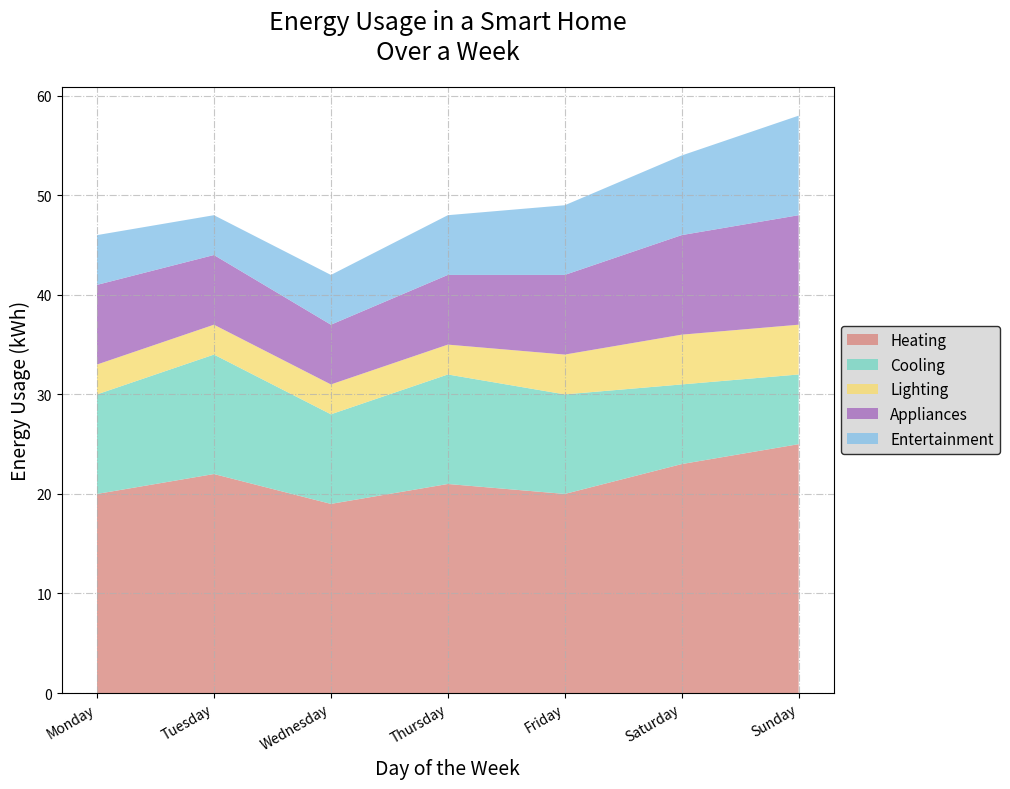

This figure's Python source:
import matplotlib.pyplot as plt
import numpy as np

days = ['Monday', 'Tuesday', 'Wednesday', 'Thursday', 'Friday', 'Saturday', 'Sunday']
num_days = len(days)

heating = [20, 22, 19, 21, 20, 23, 25]
cooling = [10, 12, 9, 11, 10, 8, 7]
lighting = [3, 3, 3, 3, 4, 5, 5]
appliances = [8, 7, 6, 7, 8, 10, 11]
entertainment = [5, 4, 5, 6, 7, 8, 10]

energy_stack = np.row_stack((heating, cooling, lighting, appliances, entertainment))

fig, ax = plt.subplots(figsize=(12, 8))

ax.stackplot(days, energy_stack, labels=['Heating', 'Cooling', 'Lighting', 'Appliances', 'Entertainment'],
             colors=['#D98880', '#76D7C4', '#F7DC6F', '#A569BD', '#85C1E9'], alpha=0.8)

ax.set_title('Energy Usage in a Smart Home\nOver a Week', fontsize=18, pad=20)
ax.set_xlabel('Day of the Week', fontsize=14)
ax.set_ylabel('Energy Usage (kWh)', fontsize=14)

ax.legend(loc='center left', fontsize=11, bbox_to_anchor=(1, 0.5), facecolor='lightgrey', edgecolor='black')

ax.grid(True, linestyle='-.', alpha=0.7)

plt.xticks(rotation=30, ha='right')

plt.tight_layout(rect=[0, 0, 0.85, 1])

plt.show()
